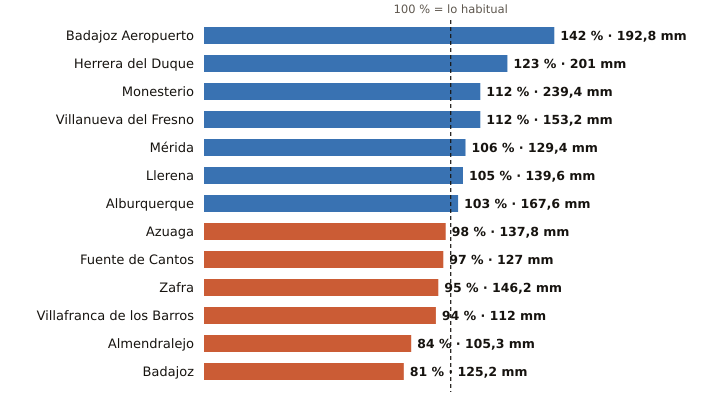

The table this chart was drawn from, first rows:
estacion, provincia, indicativo, mm_otono, referencia_mm, pct, periodo_referencia, hasta, hora
Badajoz Aeropuerto, Badajoz, 4452, 192.8, 135.8, 142, 1991-2020, 2026-11-25, 6
Herrera del Duque, Badajoz, 4244X, 201.0, 163.4, 123, 2001-2025, 2026-11-25, 6
Monesterio, Badajoz, 4499X, 239.4, 214.4, 112, 2006-2025, 2026-11-25, 6
Villanueva del Fresno, Badajoz, 4497X, 153.2, 136.6, 112, 2008-2025, 2026-11-25, 6
Mérida, Badajoz, 4410X, 129.4, 122.2, 106, 1991-2020, 2026-11-25, 6
Llerena, Badajoz, 4386B, 139.6, 132.7, 105, 2009-2025, 2026-11-25, 6
Alburquerque, Badajoz, 4464X, 167.6, 162.7, 103, 2008-2025, 2026-11-25, 6
Azuaga, Badajoz, 5473X, 137.8, 139.9, 98, 2003-2025, 2026-11-25, 6
Fuente de Cantos, Badajoz, 4501X, 127.0, 131.1, 97, 2008-2025, 2026-11-25, 6
Zafra, Badajoz, 4427X, 146.2, 154.6, 95, 2003-2025, 2026-11-25, 6
Villafranca de los Barros, Badajoz, 4395X, 112.0, 119.7, 94, 2008-2025, 2026-11-25, 6
Almendralejo, Badajoz, 4436Y, 105.3, 124.7, 84, 2009-2025, 2026-11-25, 5
Badajoz, Badajoz, 4478X, 125.2, 155.3, 81, 2002-2025, 2026-11-25, 6
